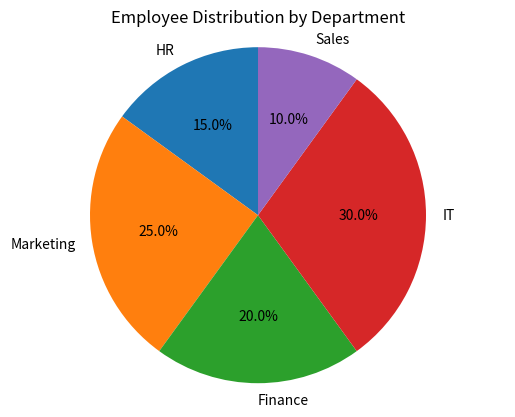

The matplotlib source for this figure:
import matplotlib.pyplot as plt

departments = ["HR", "Marketing", "Finance", "IT", "Sales"]
percentages = [15, 25, 20, 30, 10]

plt.pie(percentages, labels=departments, autopct="%1.1f%%", startangle=90)
plt.title("Employee Distribution by Department")
plt.axis("equal")
plt.show()

total_employees = 200
marketing = total_employees * percentages[1] / 100

print("Employees in Marketing Department:", int(marketing))
